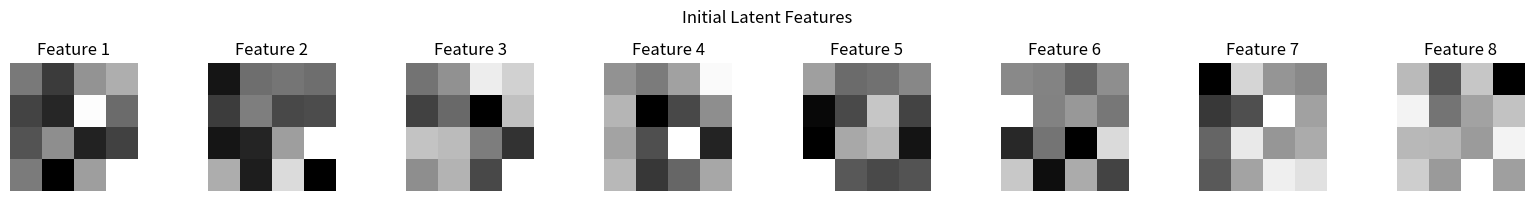
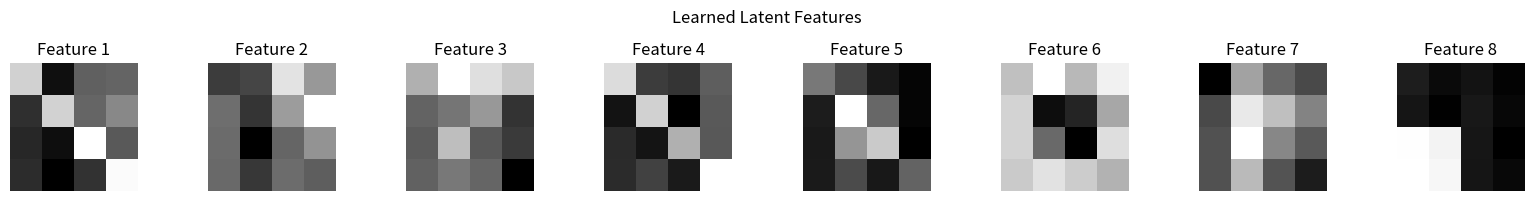
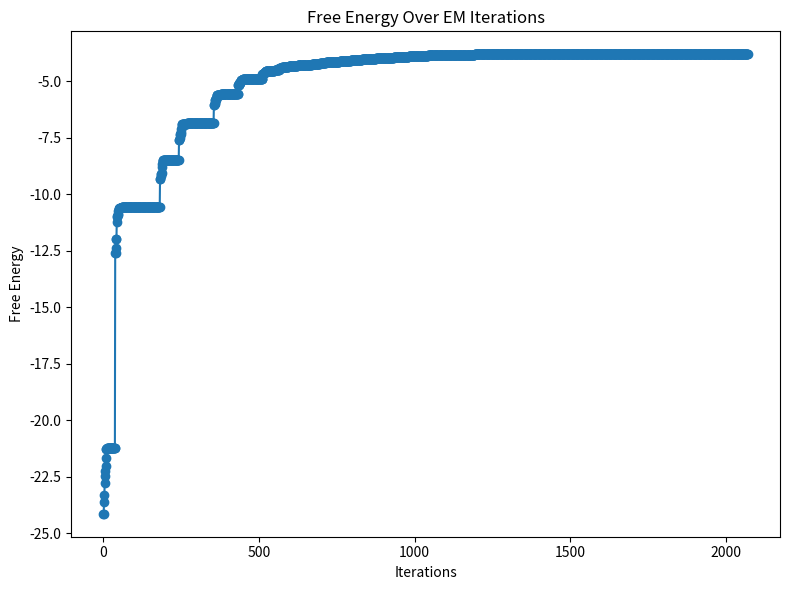
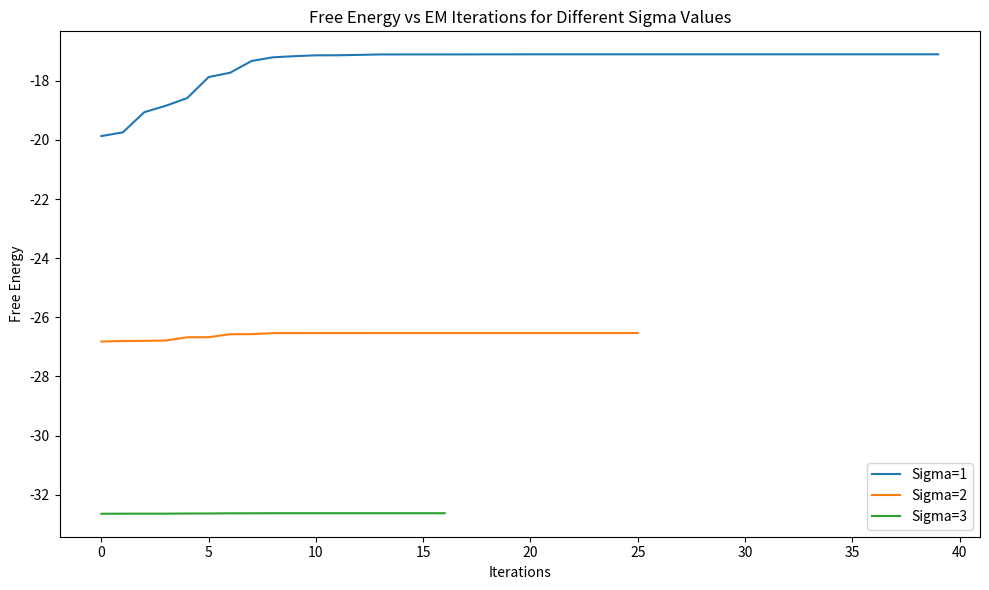
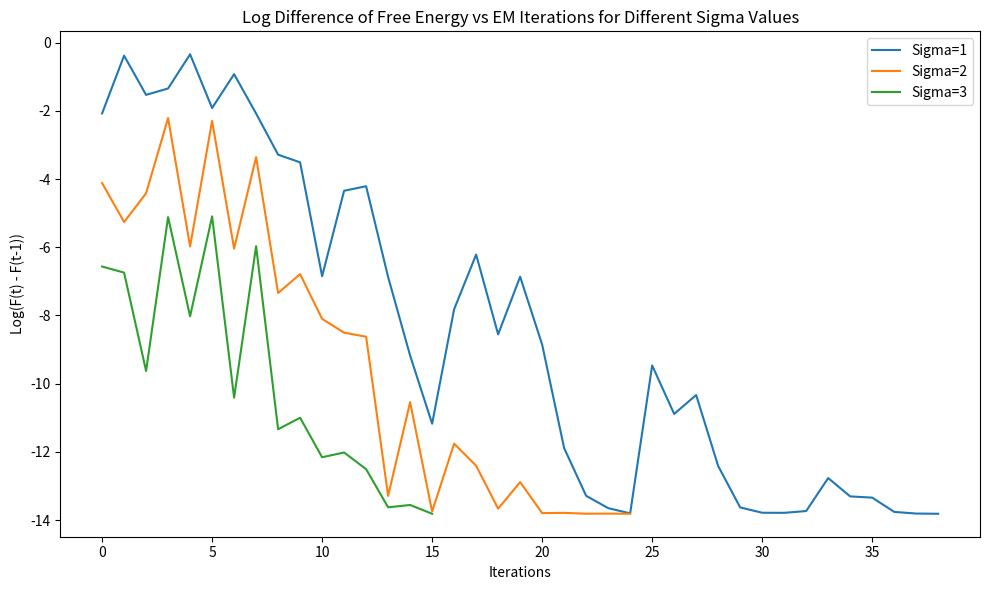

Write the Python code that produced these figures, in order.
import numpy as np
import matplotlib.pyplot as plt
import os
from typing import List, Tuple

# Define latent feature shapes (4x4 images flattened)
features = [
    [0, 0, 1, 0,
     0, 1, 1, 1,
     0, 0, 1, 0,
     0, 0, 0, 0],
    [0, 1, 0, 0,
     0, 1, 0, 0,
     0, 1, 0, 0,
     0, 1, 0, 0],
    [1, 1, 1, 1,
     0, 0, 0, 0,
     0, 0, 0, 0,
     0, 0, 0, 0],
    [1, 0, 0, 0,
     0, 1, 0, 0,
     0, 0, 1, 0,
     0, 0, 0, 1],
    [0, 0, 0, 0,
     0, 0, 0, 0,
     1, 1, 0, 0,
     1, 1, 0, 0],
    [1, 1, 1, 1,
     1, 0, 0, 1,
     1, 0, 0, 1,
     1, 1, 1, 1],
    [0, 0, 0, 0,
     0, 1, 1, 0,
     0, 1, 1, 0,
     0, 0, 0, 0],
    [0, 0, 0, 1,
     0, 0, 0, 1,
     0, 0, 0, 1,
     0, 0, 0, 1],
]

num_samples = 400  # Number of data points
num_features = 16   # Dimensionality of the data
num_factors = len(features)  # Number of latent factors

# Assign random weights to each feature
feature_weights = 0.5 + np.random.rand(num_factors, 1) * 0.5
mu_transformed = np.array([weight * feature for weight, feature in zip(feature_weights, features)])

# Generate binary latent factors with probability 0.3
latent_factors = np.random.rand(num_samples, num_factors) < 0.3

# Generate data with Gaussian noise
data = latent_factors @ mu_transformed + np.random.randn(num_samples, num_features) * 0.1


class BinaryLatentFactorModel:
    def __init__(self, mu: np.ndarray, sigma: float, pi: np.ndarray):
        """
        Initialize the Binary Latent Factor Model.

        Args:
            mu (np.ndarray): Means of the latent factors (num_features, num_factors).
            sigma (float): Standard deviation of the Gaussian noise.
            pi (np.ndarray): Mixing coefficients (1, num_factors).
        """
        self.mu = mu  # (num_features, num_factors)
        self.sigma = sigma
        self.pi = pi  # (1, num_factors)

    @property
    def mu(self):
        return self._mu

    @mu.setter
    def mu(self, value):
        self._mu = value

    @property
    def sigma(self):
        return self._sigma

    @sigma.setter
    def sigma(self, value):
        self._sigma = value

    @property
    def variance(self) -> float:
        """Gaussian noise variance."""
        return self.sigma ** 2

    @variance.setter
    def variance(self, value: float) -> None:
        self.sigma = np.sqrt(value)

    @property
    def precision(self) -> float:
        """Precision of the Gaussian noise."""
        return 1 / self.variance

    @property
    def log_pi(self) -> np.ndarray:
        """Log of mixing coefficients."""
        return np.log(self.pi)

    @property
    def log_one_minus_pi(self) -> np.ndarray:
        """Log of one minus mixing coefficients."""
        return np.log(1 - self.pi)

    @property
    def num_features(self) -> int:
        """Number of features."""
        return self.mu.shape[0]

    @property
    def num_factors(self) -> int:
        """Number of latent factors."""
        return self.mu.shape[1]

    def exclude_factor_mu(self, factor_index: int) -> np.ndarray:
        """
        Exclude a specific latent factor from the means.

        Args:
            factor_index (int): Index of the latent factor to exclude.

        Returns:
            np.ndarray: Updated means excluding the specified factor.
        """
        return np.concatenate(
            (self.mu[:, :factor_index], self.mu[:, factor_index + 1:]),
            axis=1,
        )

    @staticmethod
    def m_step(X, ES, ESS):
        """
        mu, sigma, pie = MStep(X,ES,ESS)

        Inputs:
        -----------------
               X: shape (N, D) data matrix
              ES: shape (N, K) E_q[s]
             ESS: shape (K, K) sum over data points of E_q[ss'] (N, K, K)
                               if E_q[ss'] is provided, the sum over N is done for you.

        Outputs:
        --------
              mu: shape (D, K) matrix of means in p(y|{s_i},mu,sigma)
           sigma: shape (,)    standard deviation in same
             pie: shape (1, K) vector of parameters specifying generative distribution for s
        """
        N, D = X.shape
        if ES.shape[0] != N:
            raise TypeError('ES must have the same number of rows as X')
        K = ES.shape[1]
        if ESS.shape == (N, K, K):
            ESS = np.sum(ESS, axis=0)
        if ESS.shape != (K, K):
            raise TypeError('ESS must be square and have the same number of columns as ES')

        mu = np.dot(np.dot(np.linalg.inv(ESS), ES.T), X).T
        sigma = np.sqrt((np.trace(np.dot(X.T, X)) + np.trace(np.dot(np.dot(mu.T, mu), ESS))
                         - 2 * np.trace(np.dot(np.dot(ES.T, X), mu))) / (N * D))
        pi = np.mean(ES, axis=0, keepdims=True)

        return mu, sigma, pi

    def maximization_step(self, data: np.ndarray, approximation: 'MeanField') -> None:
        """
        Perform the M-step to update model parameters.

        Args:
            data (np.ndarray): Data matrix (num_samples, num_features).
            approximation (MeanField): Mean field approximation instance.
        """
        mu, sigma, pi = self.m_step(
            data, approximation.expectation_s, approximation.expectation_ss
        )
        self.mu = mu
        self.sigma = sigma
        self.pi = pi


class MeanField:
    def __init__(self, lambda_matrix: np.ndarray, max_steps: int, convergence_threshold: float):
        """
        Initialize the Mean Field Approximation.

        Args:
            lambda_matrix (np.ndarray): Variational parameters (num_samples, num_factors).
            max_steps (int): Maximum number of E-step iterations.
            convergence_threshold (float): Convergence criterion for the E-step.
        """
        self.lambda_matrix = lambda_matrix  # (num_samples, num_factors)
        self.max_steps = max_steps
        self.convergence_threshold = convergence_threshold

    @property
    def expectation_s(self) -> np.ndarray:
        """Expectation of latent factors."""
        return self.lambda_matrix

    @property
    def expectation_ss(self) -> np.ndarray:
        """Expectation of latent factor products."""
        ess = self.lambda_matrix.T @ self.lambda_matrix
        np.fill_diagonal(ess, self.lambda_matrix.sum(axis=0))
        return ess

    @property
    def log_lambda(self) -> np.ndarray:
        """Log of lambda matrix, with clipping to avoid log(0)."""
        # Clip lambda values to avoid 0 or 1
        lam = np.clip(self.lambda_matrix, 1e-12, 1 - 1e-12)
        return np.log(lam)

    @property
    def log_one_minus_lambda(self) -> np.ndarray:
        """Log of (1 - lambda) matrix, with clipping to avoid log(0)."""
        # Clip lambda values to avoid log(0) from (1 - lambda)
        lam = np.clip(self.lambda_matrix, 1e-12, 1 - 1e-12)
        return np.log(1 - lam)

    def compute_free_energy(self, data: np.ndarray, model: BinaryLatentFactorModel) -> float:
        """
        Compute the free energy associated with current parameters and data.

        Args:
            data (np.ndarray): Data matrix (num_samples, num_features).
            model (BinaryLatentFactorModel): Binary latent factor model instance.

        Returns:
            float: Average free energy per data sample.
        """
        expectation_log_p_x_s = self._compute_expectation_log_p_x_s(data, model)
        entropy = self._compute_entropy()
        return (expectation_log_p_x_s + entropy) / self.lambda_matrix.shape[0]

    def _compute_expectation_log_p_x_s(self, data: np.ndarray, model: BinaryLatentFactorModel) -> float:
        """
        Compute the expectation of log P(X, S | theta).

        Args:
            data (np.ndarray): Data matrix (num_samples, num_features).
            model (BinaryLatentFactorModel): Binary latent factor model instance.

        Returns:
            float: Expectation of log P(X, S | theta).
        """
        mu_product = self.lambda_matrix @ model.mu.T
        expectation_ss_mu = np.multiply(
            self.lambda_matrix.T @ self.lambda_matrix,
            model.mu.T @ model.mu,
        )

        log_p_x_given_s = (
                -self.lambda_matrix.shape[0] * model.num_features / 2 * np.log(2 * np.pi * model.variance)
                - 0.5 * model.precision
                * (
                        np.sum(np.multiply(data, data))
                        - 2 * np.sum(data * mu_product)
                        + np.sum(expectation_ss_mu)
                        - np.trace(expectation_ss_mu)
                        + np.sum(
                    self.lambda_matrix @ (model.mu ** 2).T
                )
                )
        )

        log_p_s = np.sum(
            self.lambda_matrix * model.log_pi
            + (1 - self.lambda_matrix) * model.log_one_minus_pi
        )

        return log_p_x_given_s + log_p_s

    def _compute_entropy(self) -> float:
        """
        Compute the entropy of the variational approximation.

        Returns:
            float: Entropy value.
        """
        return -np.sum(
            self.lambda_matrix * self.log_lambda
            + (1 - self.lambda_matrix) * self.log_one_minus_lambda
        )

    def exclude_factor_lambda(self, factor_index: int) -> np.ndarray:
        """
        Exclude a specific latent factor from the lambda matrix.

        Args:
            factor_index (int): Index of the latent factor to exclude.

        Returns:
            np.ndarray: Updated lambda matrix excluding the specified factor.
        """
        return np.concatenate(
            (
                self.lambda_matrix[:, :factor_index],
                self.lambda_matrix[:, factor_index + 1:],
            ),
            axis=1,
        )

    def _partial_e_step(self, data: np.ndarray, model: BinaryLatentFactorModel, factor_index: int) -> np.ndarray:
        """
        Perform a partial variational E-step for a specific latent factor.

        Args:
            data (np.ndarray): Data matrix (num_samples, num_features).
            model (BinaryLatentFactorModel): Binary latent factor model instance.
            factor_index (int): Index of the latent factor to update.

        Returns:
            np.ndarray: Updated lambda vector for the specified latent factor.
        """
        lambda_excluded = self.exclude_factor_lambda(factor_index)
        mu_excluded = model.exclude_factor_mu(factor_index)
        mu_factor = model.mu[:, factor_index]

        log_p_x = (
                model.precision
                * (data - 0.5 * mu_factor.T - lambda_excluded @ mu_excluded.T)
                @ mu_factor
        )

        log_p_s = np.log(model.pi[0, factor_index] / (1 - model.pi[0, factor_index]))

        log_p_total = log_p_x + log_p_s

        lambda_updated = 1 / (1 + np.exp(-log_p_total))
        lambda_updated = np.clip(lambda_updated, 1e-10, 1 - 1e-10)

        return lambda_updated.reshape(-1, 1)


    def variational_e_step(self, data: np.ndarray, model: BinaryLatentFactorModel) -> List[float]:
        """
        Perform the variational E-step.

        Args:
            data (np.ndarray): Data matrix (num_samples, num_features).
            model (BinaryLatentFactorModel): Binary latent factor model instance.

        Returns:
            List[float]: List of free energy values during the E-step iterations.
        """
        free_energy_history = [self.compute_free_energy(data, model)]
        for step in range(self.max_steps):
            for factor in range(model.num_factors):
                self.lambda_matrix[:, factor] = self._partial_e_step(data, model, factor).flatten()
                current_free_energy = self.compute_free_energy(data, model)
                free_energy_history.append(current_free_energy)
                energy_diff = free_energy_history[-1] - free_energy_history[-2]
                if energy_diff <= self.convergence_threshold:
                    break
            if energy_diff <= self.convergence_threshold:
                break
        return free_energy_history


def em_algorithm(
        data: np.ndarray,
        model: BinaryLatentFactorModel,
        approximation: MeanField,
        max_iterations: int = 100
) -> Tuple[MeanField, BinaryLatentFactorModel, List[float]]:
    """
    Perform the EM algorithm to learn binary latent factors.

    Args:
        data (np.ndarray): Data matrix (num_samples, num_features).
        model (BinaryLatentFactorModel): Binary latent factor model instance.
        approximation (MeanField): Mean field approximation instance.
        max_iterations (int): Maximum number of EM iterations.

    Returns:
        Tuple[MeanField, BinaryLatentFactorModel, List[float]]:
            Updated approximation, updated model, and free energy history.
    """
    free_energy_history = [
        approximation.compute_free_energy(data, model)
    ]
    for iteration in range(max_iterations):
        previous_lambda = approximation.lambda_matrix.copy()

        # E-step
        free_energy_history.extend(approximation.variational_e_step(data, model))

        # M-step
        model.maximization_step(data, approximation)

        # Compute free energy
        current_free_energy = approximation.compute_free_energy(data, model)
        free_energy_history.append(current_free_energy)

        # Check for convergence
        energy_diff = abs(free_energy_history[-1] - free_energy_history[-2])
        lambda_diff = np.linalg.norm(approximation.lambda_matrix - previous_lambda)
        if energy_diff < 1e-9:
            print(f"Converged at iteration {iteration}")
            break

            print(f"Converged at iteration {iteration + 1}")
            break
    return approximation, model, free_energy_history


def visualize_latent_features(mu: np.ndarray, num_factors: int, title: str, save_path: str) -> None:
    """
    Visualize latent features as 4x4 images.

    Args:
        mu (np.ndarray): Means of the latent factors (num_features, num_factors).
        num_factors (int): Number of latent factors.
        title (str): Title of the plot.
        save_path (str): Path to save the figure.
    """
    fig, axes = plt.subplots(1, num_factors, figsize=(num_factors * 2, 2))
    for i in range(num_factors):
        axes[i].imshow(mu[:, i].reshape(4, 4), cmap='gray', interpolation='none')
        axes[i].set_title(f"Feature {i + 1}")
        axes[i].axis('off')
    fig.suptitle(title)
    plt.tight_layout()
    plt.savefig(save_path, bbox_inches="tight")
    plt.show()


def plot_free_energy(free_energy: List[float], title: str, save_path: str) -> None:
    """
    Plot the free energy over EM iterations.

    Args:
        free_energy (List[float]): Free energy history.
        title (str): Title of the plot.
        save_path (str): Path to save the figure.
    """
    plt.figure(figsize=(8, 6))
    plt.plot(free_energy, marker='o')
    plt.title(title)
    plt.xlabel("Iterations")
    plt.ylabel("Free Energy")
    plt.tight_layout()
    plt.savefig(save_path, bbox_inches="tight")
    plt.show()


def main():
    # Prepare output directories
    outputs_dir = "MF"
    os.makedirs(outputs_dir, exist_ok=True)

    # Initialize model parameters using Kaiming initialization
    initial_sigma = 1.0
    initial_pi = np.full((1, num_factors), 0.5)

    # Kaiming initialization for mu
    initial_mu = np.random.randn(num_features, num_factors) * np.sqrt(2 / num_features)

    # Create model and approximation instances
    model = BinaryLatentFactorModel(mu=initial_mu, sigma=initial_sigma, pi=initial_pi)
    initial_lambda = np.random.rand(num_samples, num_factors)
    approximation = MeanField(
        lambda_matrix=initial_lambda,
        max_steps=100,
        convergence_threshold=1e-9
    )

    # Visualize initial latent features
    visualize_latent_features(
        mu=model.mu,
        num_factors=num_factors,
        title="Initial Latent Features",
        save_path=os.path.join(outputs_dir, "3f1.png")
    )

    # Perform EM algorithm
    approximation, model, free_energy = em_algorithm(
        data=data,
        model=model,
        approximation=approximation,
        max_iterations=100
    )

    # Visualize learned latent features
    visualize_latent_features(
        mu=model.mu,
        num_factors=num_factors,
        title="Learned Latent Features",
        save_path=os.path.join(outputs_dir, "3f2.png")
    )

    # Plot free energy progression
    plot_free_energy(
        free_energy=free_energy,
        title="Free Energy Over EM Iterations",
        save_path=os.path.join(outputs_dir, "3e1.png")
    )

    # Analyze free energy with different sigma values
    sigmas = [1, 2, 3]
    free_energies_sigma = []
    for sigma in sigmas:
        temp_data = data[:1, :]
        model.sigma = sigma

        temp_approximation = MeanField(
            lambda_matrix=approximation.lambda_matrix[:1, :],
            max_steps=approximation.max_steps,
            convergence_threshold=approximation.convergence_threshold,
        )
        fe = temp_approximation.variational_e_step(
            data=temp_data,
            model=model
        )
        free_energies_sigma.append(fe)

    # Plot free energy for different sigma values
    plt.figure(figsize=(10, 6))
    for idx, fe in enumerate(free_energies_sigma):
        plt.plot(fe, label=f"Sigma={sigmas[idx]}")
    plt.title("Free Energy vs EM Iterations for Different Sigma Values")
    plt.xlabel("Iterations")
    plt.ylabel("Free Energy")
    plt.legend()
    plt.tight_layout()
    plt.savefig(os.path.join(outputs_dir, "3g1.png"), bbox_inches="tight")
    plt.show()

    # Plot log differences of free energy for different sigma values
    plt.figure(figsize=(10, 6))
    for idx, fe in enumerate(free_energies_sigma):
        diffs = np.diff(fe)
        log_diffs = np.log(diffs + 1e-6)
        plt.plot(log_diffs, label=f"Sigma={sigmas[idx]}")
    plt.title("Log Difference of Free Energy vs EM Iterations for Different Sigma Values")
    plt.xlabel("Iterations")
    plt.ylabel("Log(F(t) - F(t-1))")
    plt.legend()
    plt.tight_layout()
    plt.savefig(os.path.join(outputs_dir, "3g2.png"), bbox_inches="tight")
    plt.show()

    print(f"Results saved in '{outputs_dir}' directory.")


if __name__ == "__main__":
    main()